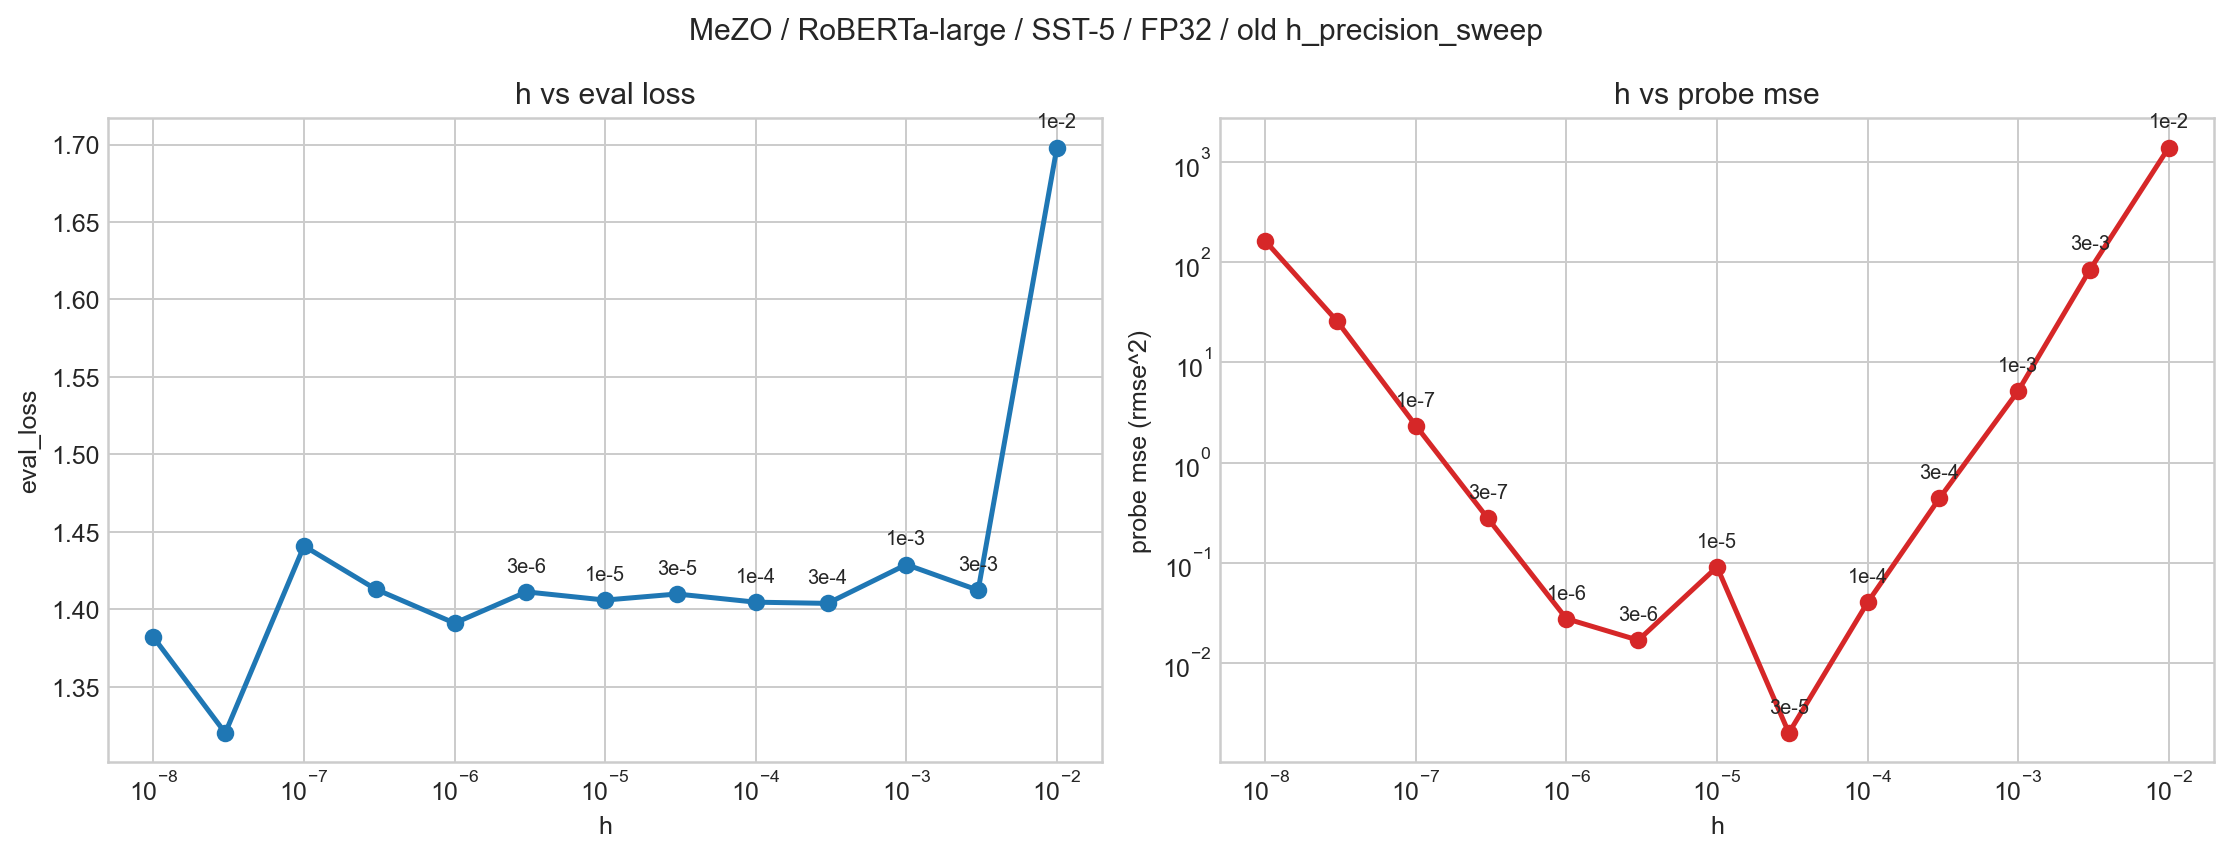

The table this chart was drawn from, first rows:
h, status, eval_loss, test_loss, mae, rmse, mse_from_rmse2, corr, sign_acc, probe_rows, run_dir
1e-8, completed, 1.382, 1.422, 10.37, 12.79, 163.5, 0.955, 0.8769, 100, medium_models/sh_file/sst5/bs32/h_precis…
3e-8, completed, 1.32, 1.374, 4.083, 5.081, 25.82, 0.9922, 0.9587, 100, medium_models/sh_file/sst5/bs32/h_precis…
1e-7, completed, 1.441, 1.475, 1.237, 1.528, 2.336, 0.9993, 0.9875, 100, medium_models/sh_file/sst5/bs32/h_precis…
3e-7, completed, 1.413, 1.471, 0.4252, 0.527, 0.2777, 0.9999, 0.9962, 100, medium_models/sh_file/sst5/bs32/h_precis…
1e-6, completed, 1.391, 1.453, 0.1353, 0.1659, 0.02753, 1, 0.9994, 100, medium_models/sh_file/sst5/bs32/h_precis…
3e-6, completed, 1.411, 1.47, 0.08061, 0.1295, 0.01678, 1, 1.0, 100, medium_models/sh_file/sst5/bs32/h_precis…
1e-5, completed, 1.406, 1.472, 0.2376, 0.301, 0.09058, 0.9992, 0.9969, 100, medium_models/sh_file/sst5/bs32/h_precis…
3e-5, completed, 1.41, 1.472, 0.02585, 0.04458, 0.001987, 1, 0.9994, 100, medium_models/sh_file/sst5/bs32/h_precis…
1e-4, completed, 1.405, 1.468, 0.1243, 0.2001, 0.04005, 0.9999, 0.9994, 100, medium_models/sh_file/sst5/bs32/h_precis…
3e-4, completed, 1.404, 1.469, 0.4861, 0.6625, 0.4389, 0.9993, 0.9969, 100, medium_models/sh_file/sst5/bs32/h_precis…
1e-3, completed, 1.429, 1.486, 1.785, 2.278, 5.189, 0.9979, 0.9844, 100, medium_models/sh_file/sst5/bs32/h_precis…
3e-3, completed, 1.412, 1.469, 7.372, 9.203, 84.69, 0.9697, 0.9344, 100, medium_models/sh_file/sst5/bs32/h_precis…
1e-2, completed, 1.698, 1.708, 30, 37.44, 1402, 0.463, 0.6613, 100, medium_models/sh_file/sst5/bs32/h_precis…
